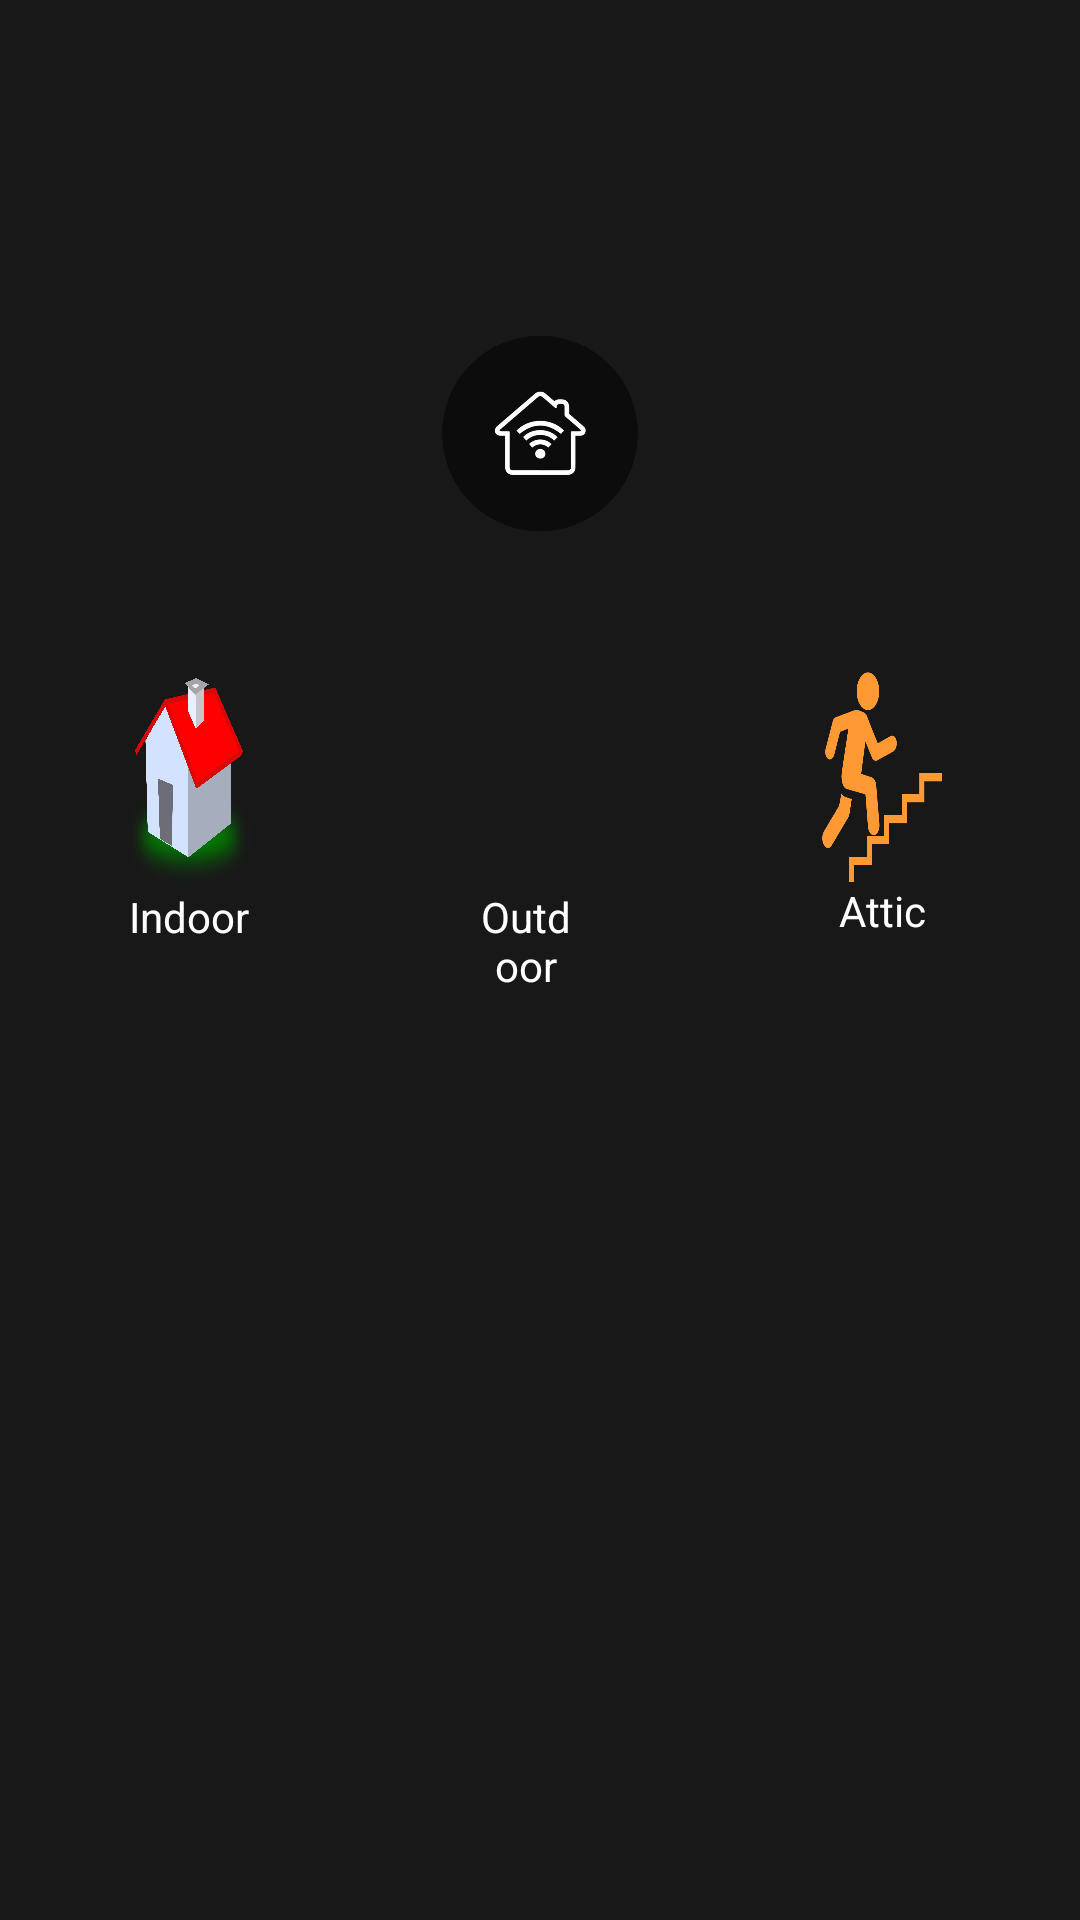

Here is an Android app screen rendered from its layout file. Give the layout XML and the strings, colors and styles it references.
<!-- AndroidManifest.xml: application theme AppTheme -->
<!-- res/layout/activity_home.xml -->
<?xml version="1.0" encoding="utf-8"?>
<RelativeLayout
    xmlns:android="http://schemas.android.com/apk/res/android"
    xmlns:app="http://schemas.android.com/apk/res-auto"
    android:layout_width="match_parent"
    android:layout_height="match_parent"

    android:background="@color/black">

    <ImageButton
        android:id="@+id/indoorButton"
        android:layout_width="60dp"
        android:layout_height="70dp"
        android:layout_alignParentStart="true"
        android:layout_alignParentLeft="true"
        android:layout_alignParentTop="true"
        android:layout_alignParentEnd="true"
        android:layout_alignParentRight="true"
        android:layout_marginStart="42dp"
        android:layout_marginLeft="42dp"
        android:layout_marginTop="226dp"
        android:layout_marginEnd="276dp"
        android:layout_marginRight="276dp"
        android:background="@color/black"
        android:contentDescription="@string/indoorBtn"
        android:onClick="indoorPressed"
        android:scaleType="fitXY"
        app:srcCompat="@mipmap/indoor3" />

    <ImageButton
        android:id="@+id/outdoorButton"
        android:layout_width="60dp"
        android:layout_height="70dp"
        android:layout_alignParentStart="true"
        android:layout_alignParentLeft="true"
        android:layout_alignParentTop="true"
        android:layout_alignParentEnd="true"
        android:layout_alignParentRight="true"
        android:layout_marginStart="157dp"
        android:layout_marginLeft="157dp"
        android:layout_marginTop="226dp"
        android:layout_marginEnd="166dp"
        android:layout_marginRight="166dp"
        android:background="@color/black"
        android:contentDescription="@string/outdoorBtn"
        android:onClick="outdoorPressed"
        android:scaleType="fitXY"
        app:srcCompat="@mipmap/outdoor3" />

    <ImageButton
        android:id="@+id/atticButton"
        android:layout_width="60dp"
        android:layout_height="70dp"
        android:layout_alignParentStart="true"
        android:layout_alignParentLeft="true"
        android:layout_alignParentTop="true"
        android:layout_alignParentEnd="true"
        android:layout_alignParentRight="true"
        android:layout_marginStart="274dp"
        android:layout_marginLeft="274dp"
        android:layout_marginTop="224dp"
        android:layout_marginEnd="46dp"
        android:layout_marginRight="46dp"
        android:background="@color/black"
        android:contentDescription="@string/atticBtn"
        android:scaleType="fitXY"
        android:onClick="atticPressed"
        app:srcCompat="@mipmap/attic3" />


    <ImageView
        android:id="@+id/imageView2"
        android:layout_width="100dp"
        android:layout_height="100dp"
        android:layout_alignParentStart="true"
        android:layout_alignParentLeft="true"
        android:layout_alignParentTop="true"
        android:layout_alignParentEnd="true"
        android:layout_alignParentRight="true"
        android:layout_alignParentBottom="true"
        android:layout_marginStart="142dp"
        android:layout_marginLeft="142dp"
        android:layout_marginTop="30dp"
        android:layout_marginEnd="142dp"
        android:layout_marginRight="142dp"
        android:layout_marginBottom="381dp"
        android:contentDescription="@string/app_name"
        app:layout_constraintEnd_toEndOf="parent"
        app:layout_constraintStart_toStartOf="parent"
        app:layout_constraintTop_toTopOf="parent"
        app:srcCompat="@drawable/smarthome_hp" />

    <TextView
        android:id="@+id/indoorTextView"
        android:layout_width="wrap_content"
        android:layout_height="wrap_content"
        android:text="@string/indoorTextView"
        android:textColor="@color/white"
        android:layout_below="@+id/indoorButton"
        android:layout_alignLeft="@+id/indoorButton"
        android:layout_alignStart="@+id/indoorButton"
        android:layout_alignEnd="@+id/indoorButton"
        android:layout_alignRight="@+id/indoorButton"
        android:gravity="center"
        />

    <TextView
        android:id="@+id/outdoorTextView"
        android:layout_width="wrap_content"
        android:layout_height="wrap_content"
        android:text="@string/outdoorText"
        android:textColor="@color/white"
        android:layout_below="@+id/outdoorButton"
        android:layout_alignLeft="@+id/outdoorButton"
        android:layout_alignStart="@+id/outdoorButton"
        android:layout_alignEnd="@+id/outdoorButton"
        android:layout_alignRight="@+id/outdoorButton"
        android:gravity="center"
        />

    <TextView
        android:id="@+id/atticTextView"
        android:layout_width="wrap_content"
        android:layout_height="wrap_content"
        android:text="@string/atticTextView"
        android:textColor="@color/white"
        android:layout_below="@+id/atticButton"
        android:layout_alignLeft="@+id/atticButton"
        android:layout_alignStart="@+id/atticButton"
        android:layout_alignEnd="@+id/atticButton"
        android:layout_alignRight="@+id/atticButton"
        android:gravity="center"
        />




</RelativeLayout>
<!-- resources referenced by this layout -->
<resources>
  <color name="black">#181818</color>
  <color name="white">#FFFFFF</color>
  <!-- drawable smarthome_hp: png bitmap (drawable, 22976 bytes) -->
  <!-- mipmap attic3: png bitmap (mipmap-xxhdpi, 6910 bytes) -->
  <!-- mipmap indoor3: png bitmap (mipmap-xxhdpi, 256645 bytes) -->
  <string name="app_name">SmartHome</string>
  <string name="atticBtn">atticBtn</string>
  <string name="atticTextView">Attic</string>
  <string name="indoorBtn">indoorBtn</string>
  <string name="indoorTextView">Indoor</string>
  <string name="outdoorBtn">outdoorBtn</string>
  <string name="outdoorText">Outdoor</string>
  <style name="AppTheme" parent="Theme.AppCompat.Light.DarkActionBar">
          
          <item name="colorPrimary">@color/gray</item>
          <item name="colorPrimaryDark">@color/gray</item>
          <item name="colorAccent">@color/light_gray</item>
      </style>
  <color name="gray">	#383838</color>
  <color name="light_gray">#808080</color>
</resources>
